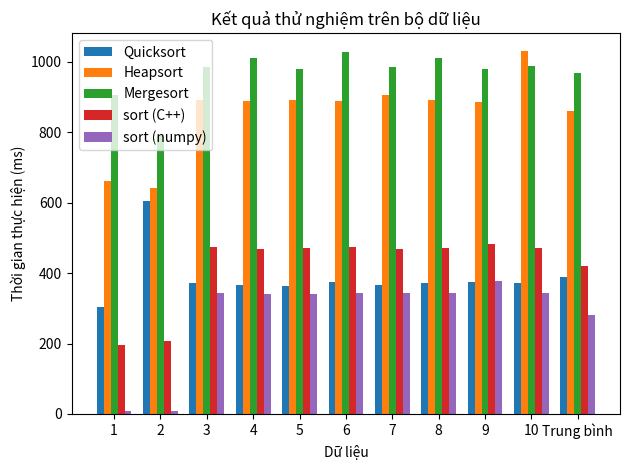

Source code (Python):
import matplotlib.pyplot as plt
import numpy as np

# Dữ liệu
labels = [1, 2, 3, 4, 5, 6, 7, 8, 9, 10, "Trung bình"]
quicksort = [305, 606, 371, 366, 363, 375, 367, 372, 374, 372, 390]
heapsort = [662, 643, 892, 889, 893, 890, 905, 891, 887, 1031, 860]
mergesort = [907, 789, 985, 1012, 981, 1027, 986, 1010, 980, 990, 970]
sort_cpp = [195, 206, 473, 470, 471, 473, 470, 471, 484, 471, 420]
sort_numpy = [8, 9, 344, 340, 341, 343, 343, 343, 377, 344, 280]

# Số lượng nhóm (hàng dữ liệu) trên trục X
x = np.arange(len(labels))

# Độ rộng của mỗi cột
width = 0.15

# Vẽ các cột cho từng thuật toán, mỗi nhóm lệch nhau một khoảng width
plt.bar(x - 2*width, quicksort,  width, label='Quicksort')
plt.bar(x - width,   heapsort,   width, label='Heapsort')
plt.bar(x,           mergesort,  width, label='Mergesort')
plt.bar(x + width,   sort_cpp,   width, label='sort (C++)')
plt.bar(x + 2*width, sort_numpy, width, label='sort (numpy)')

# Gán nhãn cho trục X (tên các nhóm: 1, 2, 3, ..., 10, Trung bình)
plt.xticks(ticks=x, labels=labels)

# Thêm tiêu đề và nhãn cho trục
plt.title("Kết quả thử nghiệm trên bộ dữ liệu")
plt.xlabel("Dữ liệu")
plt.ylabel("Thời gian thực hiện (ms)")

# Hiển thị chú thích (legend)
plt.legend()

# Canh chỉnh layout cho gọn
plt.tight_layout()

# Hiển thị biểu đồ
plt.show()

# Nếu muốn lưu biểu đồ ra file ảnh, bỏ comment dòng dưới:
# plt.savefig("ket_qua_bieu_do.png", dpi=300)
